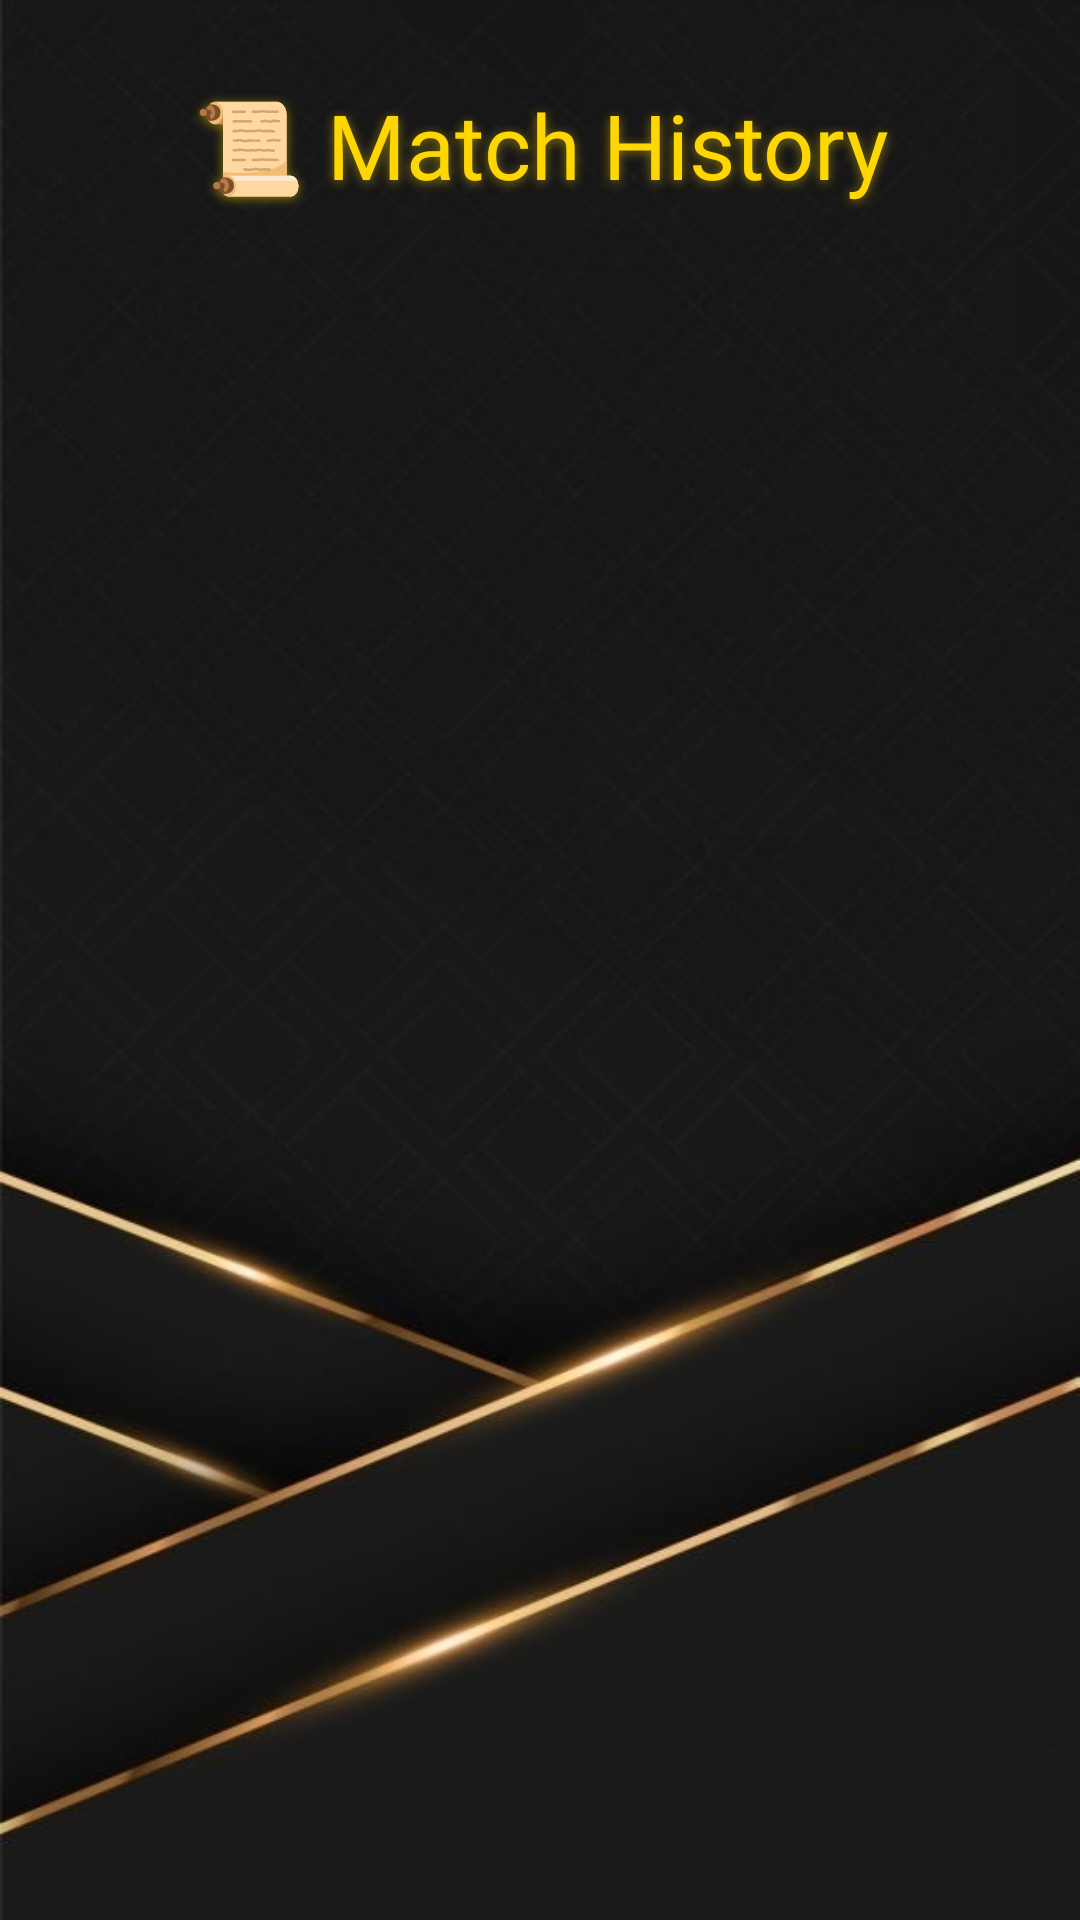

Write the Android layout XML for this screen, with the resource values it uses.
<!-- AndroidManifest.xml: application theme Theme.HectoClash -->
<!-- res/layout/history_list.xml -->
<?xml version="1.0" encoding="utf-8"?>
<LinearLayout
    xmlns:android="http://schemas.android.com/apk/res/android"
    android:layout_width="match_parent"
    android:layout_height="match_parent"
    android:orientation="vertical"
    android:padding="16dp"
    android:background="@drawable/gradient_bg2">

    <TextView
        android:layout_width="match_parent"
        android:layout_height="wrap_content"
        android:text="📜 Match History"
        android:textSize="30sp"
        android:fontFamily="@font/russo_one"
        android:gravity="center"
        android:textColor="#FFD700"
        android:paddingBottom="12dp"
        android:layout_marginTop="12sp"
        android:shadowColor="#80FFD700"
        android:shadowDx="0"
        android:shadowDy="2"
        android:shadowRadius="8" />

    <FrameLayout
        android:layout_width="match_parent"
        android:layout_height="0dp"
        android:layout_weight="1"
        android:layout_marginTop="8sp">

        <androidx.recyclerview.widget.RecyclerView
            android:id="@+id/historyRecyclerView"
            android:layout_width="match_parent"
            android:layout_height="match_parent"
            android:paddingHorizontal="4sp"
            android:clipToPadding="false"
            android:paddingBottom="8sp" />

        <LinearLayout
            android:id="@+id/emptyHistoryView"
            android:layout_width="wrap_content"
            android:layout_height="wrap_content"
            android:orientation="vertical"
            android:layout_gravity="center"
            android:gravity="center"
            android:layout_marginBottom="20sp"
            android:visibility="gone">
            <ImageView
            android:layout_width="80dp"
            android:layout_height="80dp"
            android:src="@drawable/error"
            android:alpha="0.7" />

            <TextView
                android:layout_width="wrap_content"
                android:layout_height="wrap_content"
                android:text="No Matches Played Yet"
                android:textColor="@android:color/white"
                android:textSize="20sp"
                android:fontFamily="@font/noah_bold"
                android:layout_marginTop="16dp"
                android:alpha="0.8"/>

            <TextView
                android:layout_width="wrap_content"
                android:layout_height="wrap_content"
                android:text="Play a game to see your results!"
                android:textColor="@android:color/white"
                android:textSize="16sp"
                android:fontFamily="@font/noah_bold"
                android:layout_marginTop="4dp"
                android:alpha="0.6"/>

        </LinearLayout>

    </FrameLayout>
</LinearLayout>
<!-- resources referenced by this layout -->
<resources>
  <!-- drawable gradient_bg2: png bitmap (drawable, 237691 bytes) -->
  <style name="Theme.HectoClash" parent="Base.Theme.HectoClash" />
  <style name="Base.Theme.HectoClash" parent="Theme.Material3.Dark.NoActionBar">
          
          <item name="colorPrimary">@color/my_primary</item>
  
      </style>
  <color name="my_primary">#E6A50C</color>
</resources>
